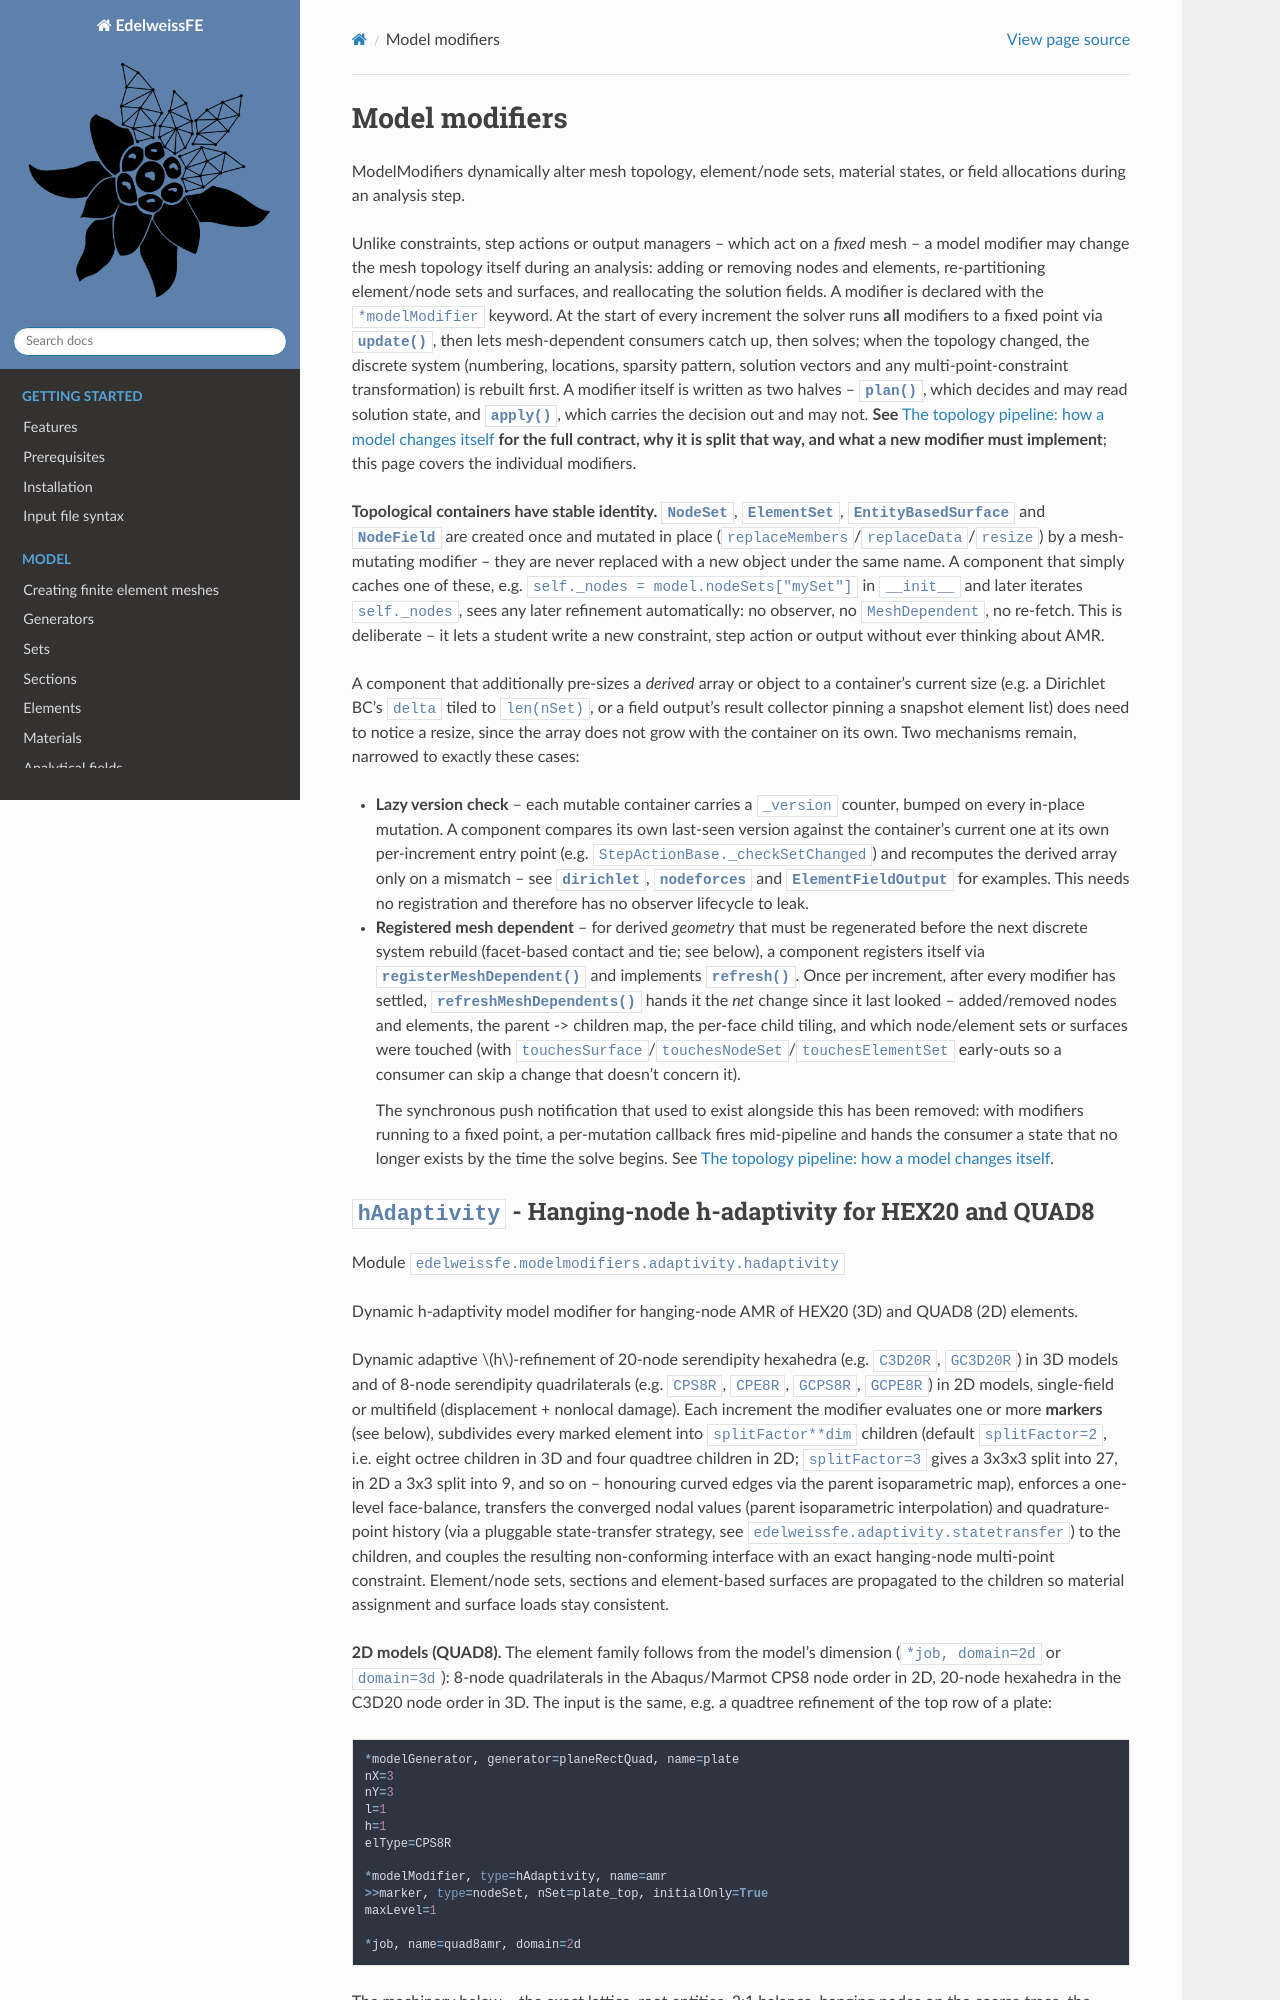

repository: Edelweiss-Numerics/EdelweissFE · page: analysis/modelmodifiers.html · generator: sphinx

Model modifiers
===============

.. automodule:: edelweissfe.config.modelmodifiers
    :members: __doc__

Unlike constraints, step actions or output managers -- which act on a *fixed* mesh -- a model
modifier may change the mesh topology itself during an analysis: adding or removing nodes and
elements, re-partitioning element/node sets and surfaces, and reallocating the solution fields.
A modifier is declared with the ``*modelModifier`` keyword. At the start of every increment the
solver runs **all** modifiers to a fixed point via
:meth:`~edelweissfe.models.topologypipeline.TopologyPipeline.update`, then lets mesh-dependent consumers catch
up, then solves; when the topology changed, the discrete system (numbering, locations, sparsity pattern,
solution vectors and any multi-point-constraint transformation) is rebuilt first. A modifier itself
is written as two halves -- :meth:`~edelweissfe.modelmodifiers.base.modelmodifierbase.ModelModifierBase.plan`,
which decides and may read solution state, and
:meth:`~edelweissfe.modelmodifiers.base.modelmodifierbase.ModelModifierBase.apply`, which carries the
decision out and may not. **See** :doc:`/developer/topologypipeline` **for the full contract, why it is split
that way, and what a new modifier must implement**; this page covers the individual modifiers.

**Topological containers have stable identity.** :class:`~edelweissfe.sets.nodeset.NodeSet`,
:class:`~edelweissfe.sets.elementset.ElementSet`,
:class:`~edelweissfe.surfaces.entitybasedsurface.EntityBasedSurface` and :class:`~edelweissfe.fields.nodefield.NodeField` are created once and
mutated in place (``replaceMembers``/``replaceData``/``resize``) by a mesh-mutating modifier --
they are never replaced with a new object under the same name. A component that simply caches one
of these, e.g. ``self._nodes = model.nodeSets["mySet"]`` in ``__init__`` and later iterates
``self._nodes``, sees any later refinement automatically: no observer, no ``MeshDependent``, no
re-fetch. This is deliberate -- it lets a student write a new constraint, step action or output
without ever thinking about AMR.
